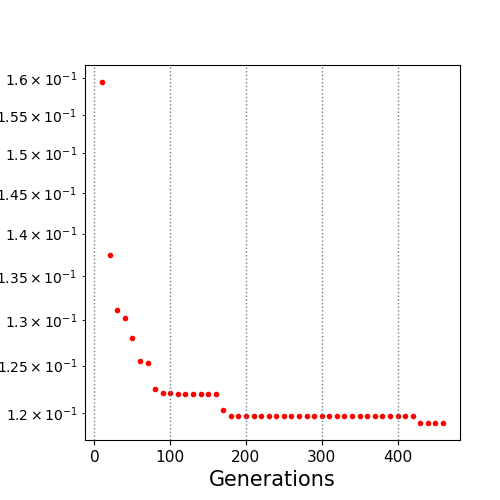

The file beside this chart, header and first rows:
10.0, 0.159458
20.0, 0.1374
30.0, 0.1311
40.0, 0.1302
50.0, 0.128
60.0, 0.1256
70.0, 0.1253
80.0, 0.1225
90.0, 0.1221
100.0, 0.1221
110.0, 0.122
120.0, 0.122
130.0, 0.122
140.0, 0.122
150.0, 0.122
160.0, 0.122
170.0, 0.1203
180.0, 0.1197
190.0, 0.1197
200.0, 0.1197
210.0, 0.1197
220.0, 0.1197
230.0, 0.1197
240.0, 0.1197
250.0, 0.1197
260.0, 0.1197
270.0, 0.1197
280.0, 0.1197
290.0, 0.1197
300.0, 0.1197
310.0, 0.1197
320.0, 0.1197
330.0, 0.1197
340.0, 0.1197
350.0, 0.1197
360.0, 0.1197
370.0, 0.1197
380.0, 0.1197
390.0, 0.1197
400.0, 0.1197
410.0, 0.1197
420.0, 0.1197
430.0, 0.119
440.0, 0.119
450.0, 0.119
460.0, 0.119
